Run: headless pygame with SDL's dummy video driver; simulated clock (each Clock.tick advances the game by its frame time, no real sleeping); random seed 0; keys injected as events and as key.get_pressed() state; mouse plan: one left click at the window centre at the start of phase 2, then a move to the lower-right quarter at the start of phase 3.
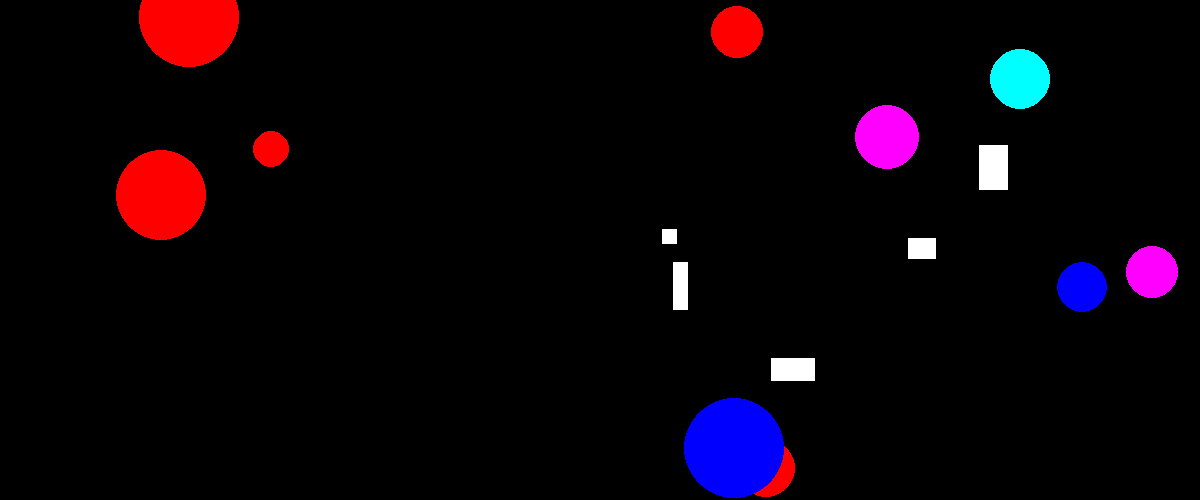
Frame 1 of 4 · flips 1–60 · no input
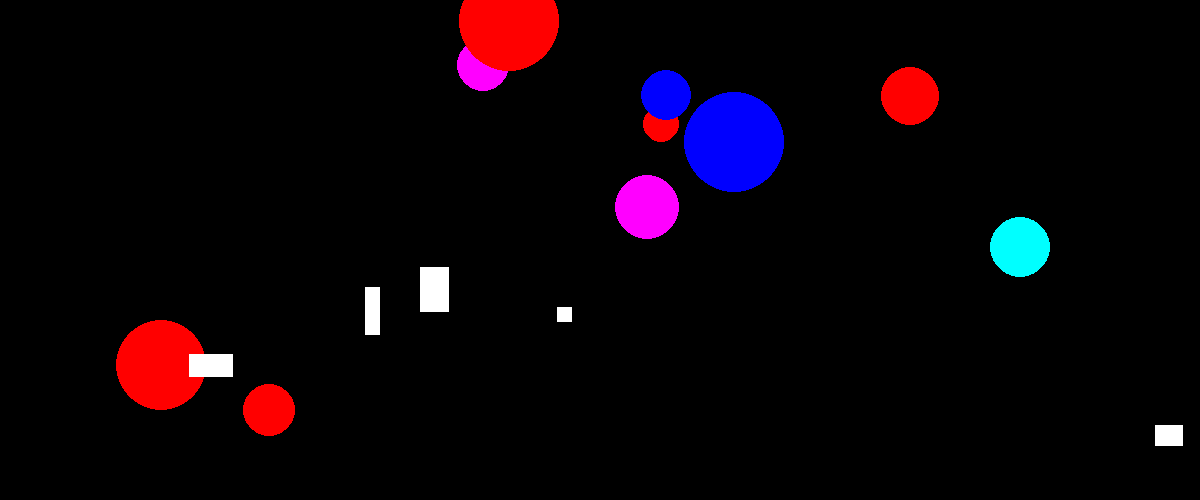
Frame 2 of 4 · flips 61–180 · clicked the window centre · tapped SPACE, RETURN · held RIGHT (→), D
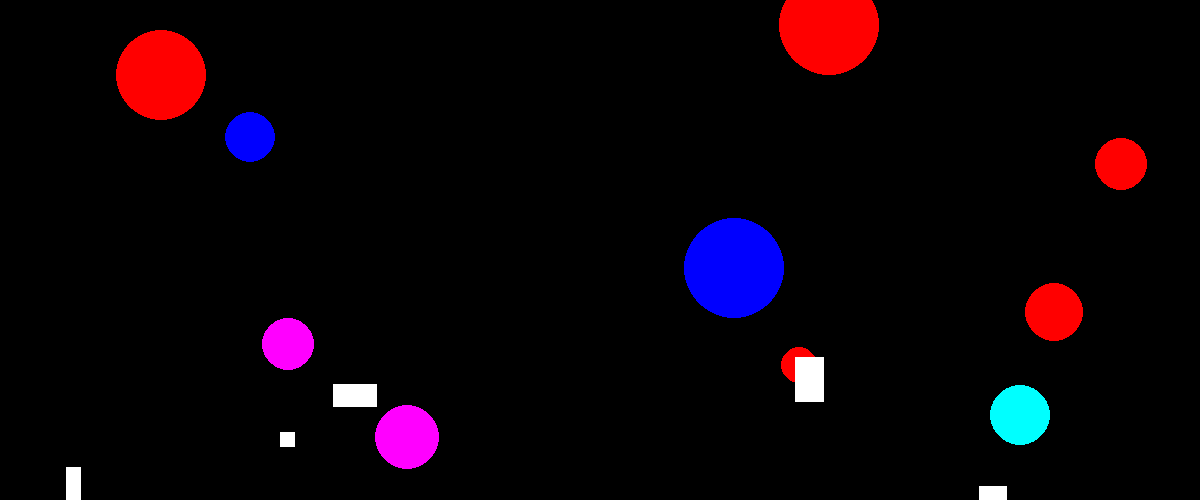
Frame 3 of 4 · flips 181–300 · moved the mouse to the lower-right quarter · held DOWN (↓), S
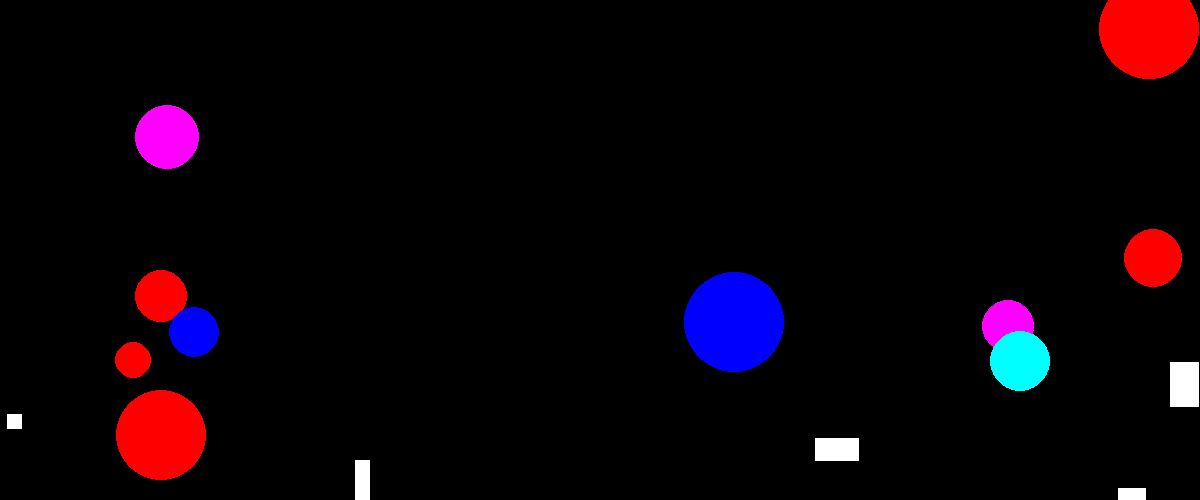
Frame 4 of 4 · flips 301–420 · held LEFT (←), A, UP (↑), W

The pygame program that drew these frames:

import pygame
from pygame.draw import *
from random import randint
pygame.init()

RED = (255, 0, 0)
BLUE = (0, 0, 255)
YELLOW = (255, 255, 0)
GREEN = (0, 255, 0)
MAGENTA = (255, 0, 255)
CYAN = (0, 255, 255)
BLACK = (0, 0, 0)
COLORS = [RED, BLUE, YELLOW, GREEN, MAGENTA, CYAN]
# constant for circle
X = 0
Y = 1
R = 2
COLOR = 3
VX = 4
VY = 5
# constant for rect
X1 = 0
Y1 = 1
X2 = 2
Y2 = 3
DX = 4
DY = 5
g = 5

WIDTH = 1200
HEIGHT= 500

FPS = 20
screen = pygame.display.set_mode((WIDTH, HEIGHT))
# счетчики очков
t = 0
j = 0
number = 10
balls = [0]*number
number_rec = 5
rects = [0] *number_rec

def new_rect():
	rect = [0]*6
	rect[X1] = randint(0, WIDTH) 
	rect[Y1] = randint (0, HEIGHT)
	rect[X2] = randint(10, 50) 
	rect[Y2] =randint (10, 50)
	rect[DX] = randint (0, 20)
	rect[DY] = randint (0, 20)
	return rect
def move_rect(rect):
	x = rect[X1]
	y = rect[Y1]
	x1 = rect[X2]
	y1 = rect[Y2]
	dx = rect[DX]
	dy = rect[DY]

	if x < 0 or x  > WIDTH :
		dx = -dx
		dy = randint(-20,20)
		x +=dx
		y +=dy 

		
	if y < 0 or y  > HEIGHT :
		dy = -dy 
		dx = randint(-20,20)
		x +=dx
		y +=dy 
		
	dy += g	
	x +=dx
	y +=dy
	
	rect[X1] = x 
	rect[Y1] = y
	rect[X2] = x1
	rect[Y2] = y1
	rect[DX] = dx
	rect[DY] = dy


	return rect

def draw_rect(rect):
	x = rect[X1]
	y = rect[Y1]
	x1 = rect[X2]
	y1 = rect[Y2]
	pygame.draw.rect(screen, (255, 255, 255), (x, y, x1, y1 ))

def draw(ball):
	circle(screen,ball[COLOR],(ball[X],ball[Y]),ball[R])


def new_ball():
	'''рисует новый шарик '''

	x = randint(10, WIDTH-50)
	y = randint(10, HEIGHT-50)
	vx = randint(-10, 10)
	vy = randint(-10, 10)
	r = randint(10, 50)
	color = COLORS[randint(0, 5)]
	circle(screen, color, (x, y), r)
	ball = [0]*6
	ball[X] = x
	ball[Y] = y
	ball[VX] = vx
	ball[VY] = vy
	ball[R] = r
	ball[COLOR] = color
	return ball

def move_ball(ball):
	r = ball[R]
	x = ball[X] 
	y = ball[Y] 
	vx = ball[VX]
	vy = ball[VY]
	x += vx
	y += vy
	if x + r > WIDTH or x - r < 0:
		vx = -vx
		x += vx
		y += vy
	if y + r > HEIGHT or y - r < 0:
		vy = -vy
		x += vx
		y += vy
	else:
		x += vx
		y += vy

	ball[X] = x
	ball[Y] = y
	ball[VX] = vx
	ball[VY] = vy	


	return ball

	
for i, ball in enumerate(balls):
	balls[i] = new_ball()

for i, rect in enumerate(rects):
	rects[i] = new_rect()
				

pygame.display.update()
clock = pygame.time.Clock()
finished = False
print('Очки: ')
while not finished:
	clock.tick(FPS)
	for event in pygame.event.get():
		if event.type == pygame.QUIT:
			finished = True
		elif event.type == pygame.MOUSEBUTTONDOWN:

			for i,ball in enumerate(balls): 
				x1, y1 = event.pos
				x = ball[X]
				y = ball[Y]
				r = ball[R]
				if (x- x1)**2 + (y - y1)**2 <= r**2:
					balls[i] = new_ball()
					t += 1
					print(t , ' ', j)

			for i, rect in enumerate(rects):
				x3, y3 = event.pos
				x1 = rect[X1]
				y1 = rect[Y1]
				x2 = rect[X2]
				y2 = rect[Y2]
				if  x3  < x2 + x1 and y3  < y2 + y1  and x3 > x1 and y3 > y1:
					rects[i] = new_rect()
					if x1 < 30 : j += 20
					else: j += 10
					print(t , ' ', j)

	
	for ball in balls:
		ball = move_ball(ball)
		draw(ball)
		
	for rect in rects	:	
		rect = move_rect(rect)
		draw_rect(rect)	

	pygame.display.update()
	screen.fill(BLACK)

pygame.quit()
